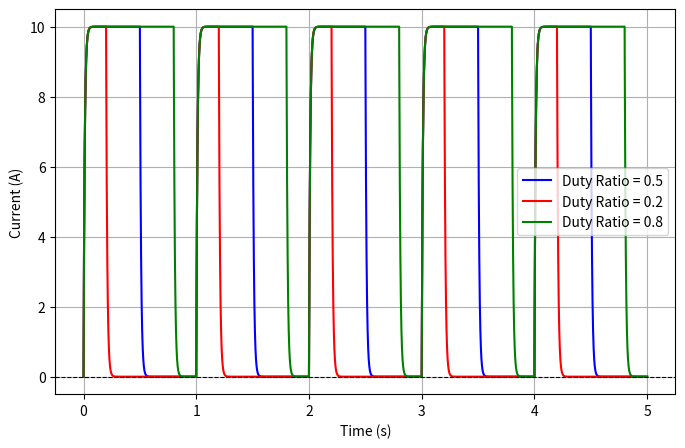

Recreate this plot in Python.
# importing necessary libraries
import numpy as np
import matplotlib.pyplot as plt

# defining required circuit parameters
R = 1 # resistance value
L = 0.01 # inductance value
T = 1 # time peiod of square wave (in seconds)
v_high = 10 # high voltage of square wave (in volts)
v_low = 0 # low voltage of square wave (in volts)
h = 0.0001 # step value (in seconds)

alphas = [0.5, 0.2, 0.8] # defining the duty ratios which we want to analyse
colors = ['b', 'r', 'g']  # assigning a colour for the response plot of each alpha value

# creating an array that defines the time-stamps (between 0 and 5 secs) at which we make observations
t = np.arange(0,5,h)
n = len(t) # total number of time-stamps

plt.figure(figsize=(8, 5)) # defining dimensions of the plot

# looping over different duty ratios to obtain response for each of them
for index, alpha in enumerate(alphas):
    # creating an array of voltage values at considered time-stamps
    V = np.where((t % T) < (alpha * T), v_high, v_low)

    # creating an array to store values of current that are calculated at the considered time-stamps
    i = np.zeros(n)

    # computing values of current i using trapezoidal method
    for j in range(n-1):
      i[j+1] = (i[j]*(1-(R*h)/(2*L)) + (h/(2*L))*(V[j] + V[j+1]))/(1 + (R*h)/(2*L))

    # plotting the response for each alpha (duty ratio)
    plt.plot(t, i, label=f"Duty Ratio = {alpha}", color=colors[index])

# formatting the plot
plt.axhline(y=0, color='k', linestyle='--', linewidth=0.8)  # Reference line at 0A
plt.xlabel("Time (s)")
plt.ylabel("Current (A)")
#plt.title("Transient Response of RL Circuit for $T>\\tau$")
plt.legend()
plt.grid()
plt.savefig('case2.pdf')
